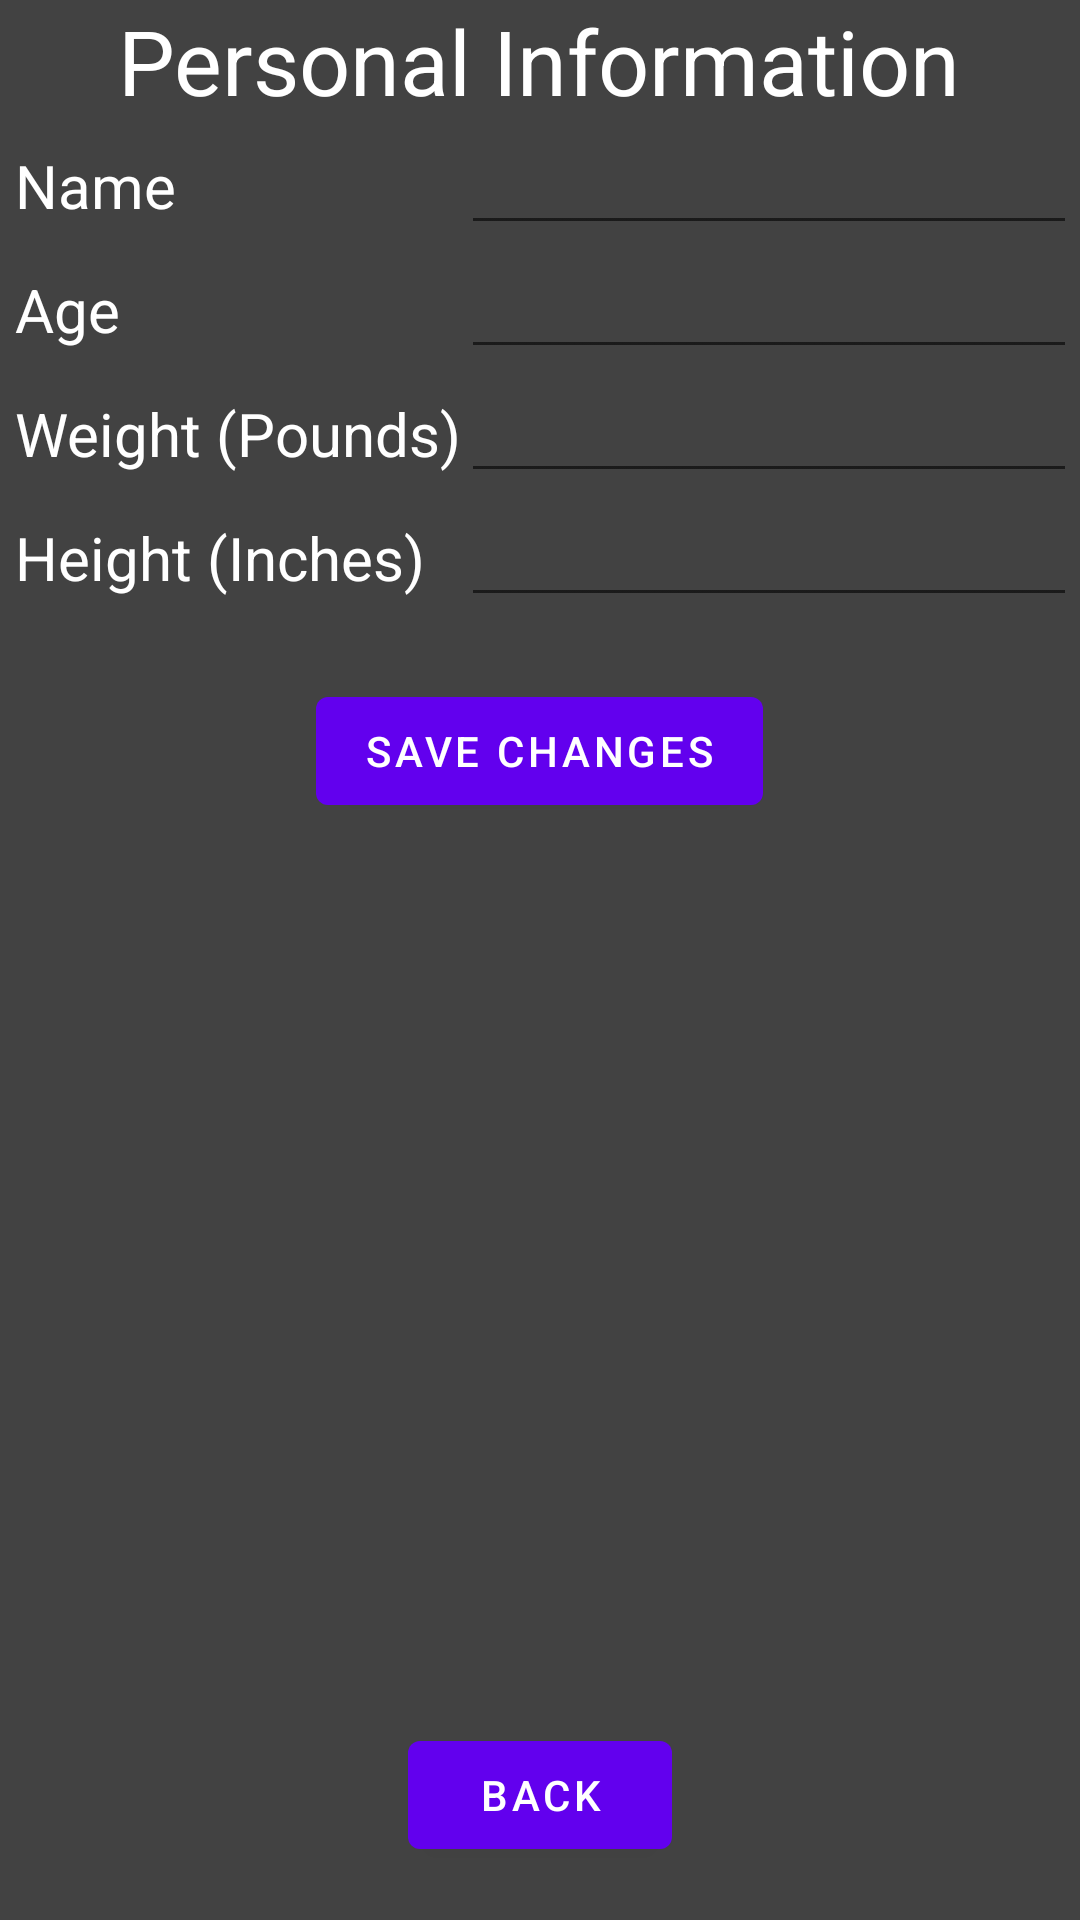

Reconstruct the res/layout file that produces this screen, plus the resources it refers to.
<!-- AndroidManifest.xml: application theme Theme.SleeperStudent -->
<!-- res/layout/fragment_second.xml -->
<?xml version="1.0" encoding="utf-8"?>
<FrameLayout xmlns:android="http://schemas.android.com/apk/res/android"
    xmlns:app="http://schemas.android.com/apk/res-auto"
    xmlns:tools="http://schemas.android.com/tools"
    android:layout_width="match_parent"
    android:layout_height="match_parent"
    android:orientation="vertical"
    tools:context=".PersonalInfo"
    android:background="@color/cardview_dark_background"
    android:windowSoftInputMode="adjustNothing">

    <LinearLayout
        android:layout_width="match_parent"
        android:layout_height="wrap_content"
        android:gravity="center"
        android:orientation="vertical">

        <TextView
            android:id="@+id/textview_second"
            android:layout_width="wrap_content"
            android:layout_height="wrap_content"
            android:text="@string/hello_second_fragment"
            android:textColor="#FFFFFF"
            android:textSize="30sp"
            app:layout_constraintBottom_toTopOf="@+id/tableLayout2"
            app:layout_constraintEnd_toEndOf="parent"
            app:layout_constraintHorizontal_bias="0.5"
            app:layout_constraintStart_toStartOf="parent"
            app:layout_constraintTop_toTopOf="parent" />

        <TableLayout
            android:id="@+id/tableLayout2"
            android:layout_width="350dp"
            android:layout_height="186dp"
            app:layout_constraintEnd_toEndOf="parent"
            app:layout_constraintHorizontal_bias="0.0"
            app:layout_constraintStart_toStartOf="parent"
            app:layout_constraintTop_toTopOf="parent">

            <TableRow
                android:layout_width="match_parent"
                android:layout_height="match_parent">

                <TextView
                    android:id="@+id/Name"
                    android:layout_width="wrap_content"
                    android:layout_height="wrap_content"
                    android:text="@string/name"
                    android:textColor="#FFFFFF"
                    android:textSize="20sp" />

                <EditText
                    android:id="@+id/et_name"
                    android:layout_width="230dp"
                    android:layout_height="wrap_content"
                    android:ems="10"
                    android:inputType="textShortMessage"
                    android:textColor="#FFFFFF" />
            </TableRow>

            <TableRow
                android:layout_width="match_parent"
                android:layout_height="match_parent">

                <TextView
                    android:id="@+id/textView2"
                    android:layout_width="wrap_content"
                    android:layout_height="wrap_content"
                    android:text="@string/birth_date"
                    android:textColor="#FFFFFF"
                    android:textSize="20sp" />

                <EditText
                    android:id="@+id/et_age"
                    android:layout_width="100dp"
                    android:layout_height="wrap_content"
                    android:ems="10"
                    android:inputType="number"
                    android:textColor="#FAFAFA" />

            </TableRow>

            <TableRow
                android:layout_width="match_parent"
                android:layout_height="match_parent">

                <TextView
                    android:id="@+id/textView4"
                    android:layout_width="wrap_content"
                    android:layout_height="wrap_content"
                    android:text="@string/weight"
                    android:textColor="#FFFFFF"
                    android:textSize="20sp" />

                <EditText
                    android:id="@+id/et_weight"
                    android:layout_width="100dp"
                    android:layout_height="wrap_content"
                    android:ems="10"
                    android:inputType="number"
                    android:textColor="#FFFFFF" />
            </TableRow>

            <TableRow
                android:layout_width="match_parent"
                android:layout_height="match_parent">

                <TextView
                    android:id="@+id/textView3"
                    android:layout_width="wrap_content"
                    android:layout_height="wrap_content"
                    android:text="@string/height"
                    android:textColor="#FFFFFF"
                    android:textSize="20sp" />

                <EditText
                    android:id="@+id/et_height"
                    android:layout_width="100dp"
                    android:layout_height="wrap_content"
                    android:ems="10"
                    android:inputType="number"
                    android:textColor="#FFFFFF" />
            </TableRow>

        </TableLayout>

        <Button
            android:id="@+id/bt_save"
            android:layout_width="wrap_content"
            android:layout_height="wrap_content"
            android:text="@string/saved"
            app:layout_constraintEnd_toEndOf="parent"
            app:layout_constraintHorizontal_bias="0.38"
            app:layout_constraintStart_toStartOf="parent"
            app:layout_constraintTop_toBottomOf="@+id/tableLayout2" />

        <Button
            android:id="@+id/button_second"
            android:layout_width="wrap_content"
            android:layout_height="wrap_content"
            android:layout_marginTop="300dp"
            android:text="@string/cancel"
            app:layout_constraintBottom_toBottomOf="parent"
            app:layout_constraintEnd_toEndOf="parent"
            app:layout_constraintHorizontal_bias="0.5"
            app:layout_constraintStart_toStartOf="parent" />

    </LinearLayout>


</FrameLayout>
<!-- resources referenced by this layout -->
<resources>
  <string name="birth_date">Age</string>
  <string name="cancel">Back</string>
  <string name="height">Height (Inches)</string>
  <string name="hello_second_fragment">Personal Information</string>
  <string name="name">Name</string>
  <string name="saved">Save Changes</string>
  <string name="weight">Weight (Pounds)</string>
  <style name="Theme.SleeperStudent" parent="Theme.MaterialComponents.DayNight.DarkActionBar">
          
          <item name="colorPrimary">@color/purple_500</item>
          <item name="colorPrimaryVariant">@color/purple_700</item>
          <item name="colorOnPrimary">@color/white</item>
          
          <item name="colorSecondary">@color/teal_200</item>
          <item name="colorSecondaryVariant">@color/teal_700</item>
          <item name="colorOnSecondary">@color/black</item>
          
          <item name="android:statusBarColor" tools:targetApi="l">?attr/colorPrimaryVariant</item>
          
      </style>
  <!-- not gathered from this repository: default colours our renderer supplied (Android Studio template values) -->
  <color name="purple_500">#FF6200EE</color>
  <color name="purple_700">#FF3700B3</color>
  <color name="teal_200">#FF03DAC5</color>
  <color name="teal_700">#FF018786</color>
  <color name="black">#FF000000</color>
  <color name="white">#FFFFFFFF</color>
</resources>
